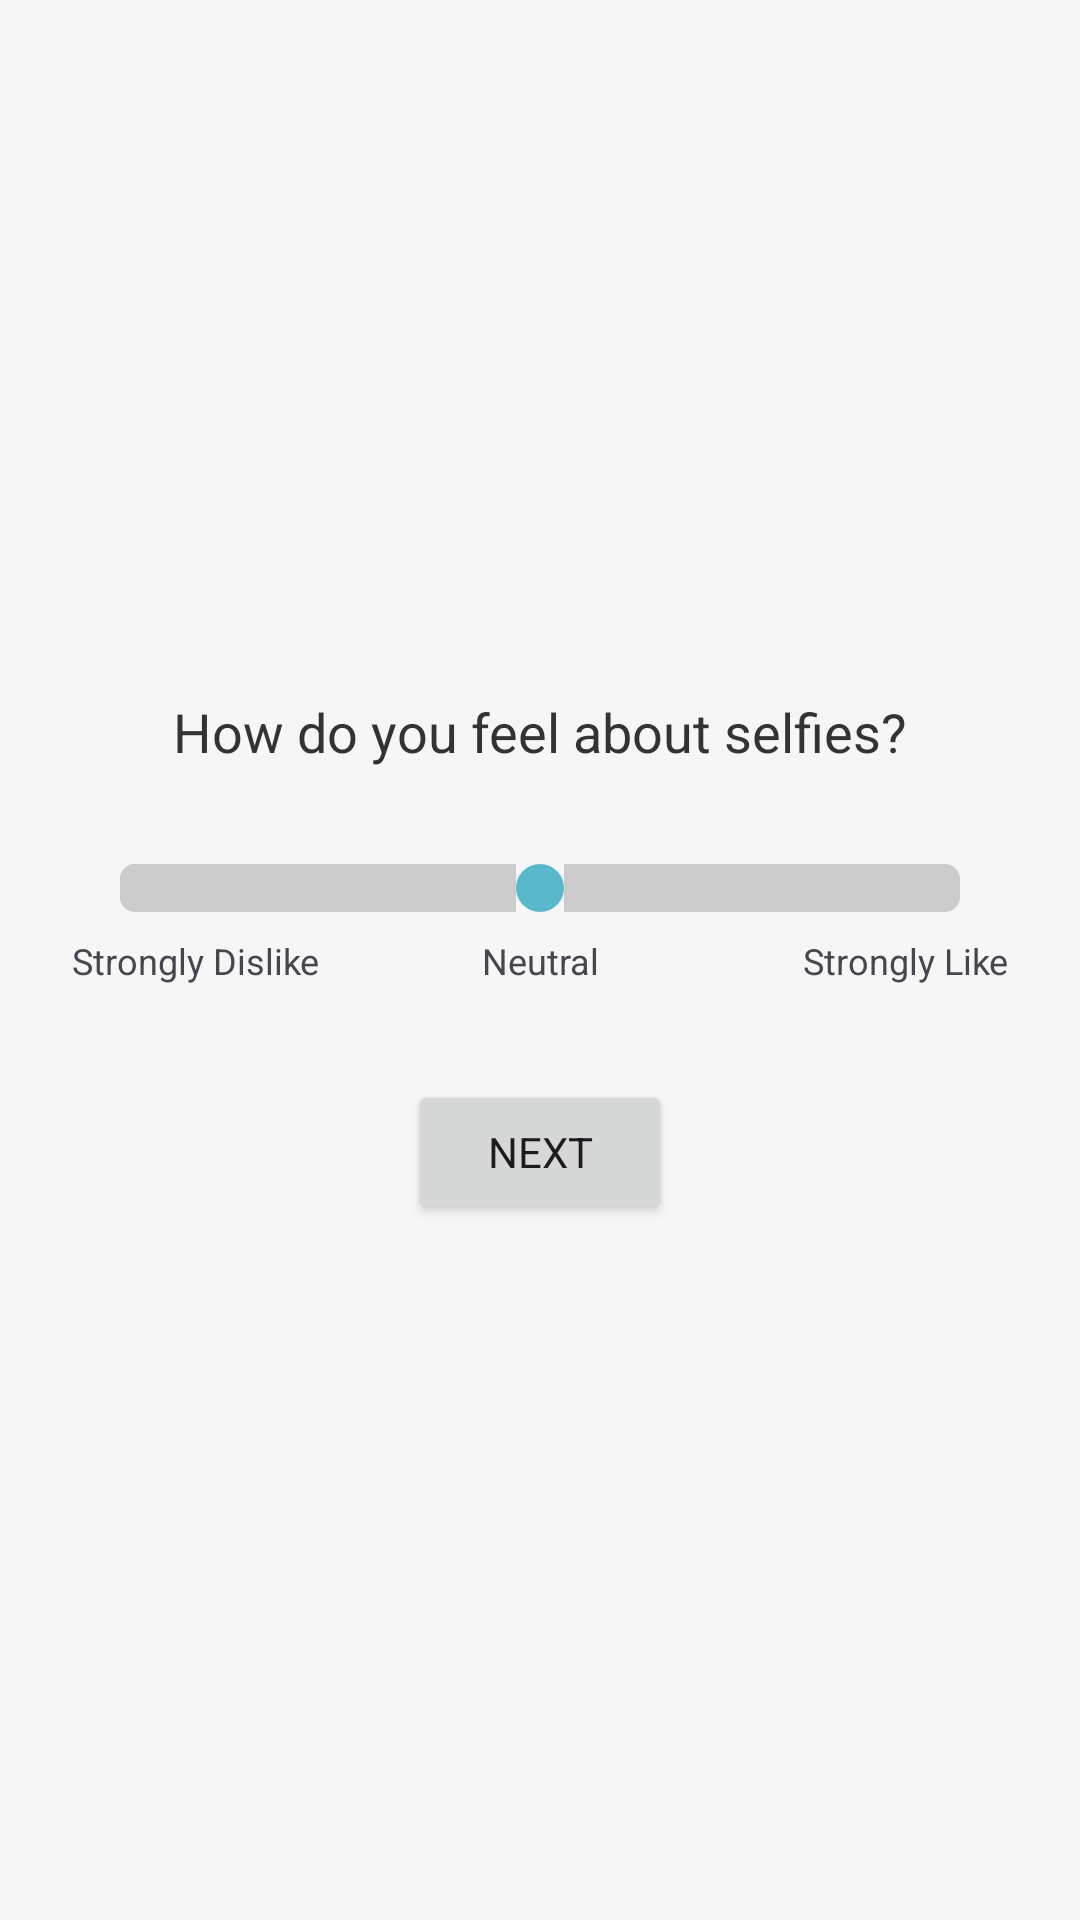

Android layout source for this screen:
<!-- AndroidManifest.xml: application theme Theme.TuladhaApp -->
<!-- res/layout/test.xml -->
<?xml version="1.0" encoding="utf-8"?>
<LinearLayout xmlns:android="http://schemas.android.com/apk/res/android"
    android:id="@+id/likert_layout"
    android:layout_width="match_parent"
    android:layout_height="match_parent"
    android:orientation="vertical"
    android:padding="24dp"
    android:gravity="center"
    android:background="#FFF6F6F6">

    <TextView
        android:id="@+id/questionText"
        android:layout_width="wrap_content"
        android:layout_height="wrap_content"
        android:text="How do you feel about selfies?"
        android:textSize="18sp"
        android:textColor="#333"
        android:layout_marginBottom="32dp" />

    <SeekBar
        android:id="@+id/likertSeekBar"
        android:layout_width="match_parent"
        android:layout_height="wrap_content"
        android:max="4"
        android:progress="2"
        android:progressDrawable="@drawable/bg_seekbar_track"
        android:thumb="@drawable/bg_seekbar_thump" />

    <LinearLayout
        android:layout_width="match_parent"
        android:layout_height="wrap_content"
        android:orientation="horizontal"
        android:layout_marginTop="8dp"
        android:gravity="center_horizontal">

        <TextView
            android:layout_width="0dp"
            android:layout_weight="1"
            android:layout_height="16dp"
            android:text="Strongly Dislike"
            android:gravity="start"
            android:textSize="12sp" />

        <TextView
            android:layout_width="0dp"
            android:layout_weight="1"
            android:layout_height="16dp"
            android:text="Neutral"
            android:gravity="center"
            android:textSize="12sp" />

        <TextView
            android:layout_width="0dp"
            android:layout_weight="1"
            android:layout_height="16dp"
            android:text="Strongly Like"
            android:gravity="end"
            android:textSize="12sp" />
    </LinearLayout>

    <Button
        android:id="@+id/nextButton"
        android:layout_width="wrap_content"
        android:layout_height="wrap_content"
        android:text="Next"
        android:layout_marginTop="32dp"/>
</LinearLayout>
<!-- resources referenced by this layout -->
<resources>
  <!-- drawable bg_seekbar_thump (drawable) -->
  <shape xmlns:android="http://schemas.android.com/apk/res/android"
      android:shape="oval">
      <solid android:color="@color/app_color_primary"/> 
      <size
          android:width="16dp"
          android:height="16dp" /> 
  </shape>
  <!-- drawable bg_seekbar_track (drawable) -->
  <layer-list xmlns:android="http://schemas.android.com/apk/res/android">
      
      <item android:id="@android:id/background">
          <shape>
              <corners android:radius="5dp" />
              <solid android:color="#CCCCCC"/>
              <size android:height="8dp"/> 
          </shape>
      </item>
  
      
      <item android:id="@android:id/progress">
          <clip>
              <shape>
                  <corners android:radius="5dp" />
                  <solid android:color="#CCCCCC"/> 
                  <size android:height="8dp"/>
              </shape>
          </clip>
      </item>
  </layer-list>
  <style name="Theme.TuladhaApp" parent="Base.Theme.TuladhaApp" />
  <color name="app_color_primary">#59B8C9</color>
  <color name="app_color_primary_container">#EBF3FC</color>
  <color name="app_color_on_primary">#FFFFFF</color>
  <color name="app_color_on_primary_container">#333333</color>
  <color name="app_color_secondary">#001C30</color>
  <color name="app_color_on_secondary">#FFFFFF</color>
  <color name="app_color_secondary_container">#0D1B2A</color>
  <color name="app_color_on_secondary_container">#FFFFFF</color>
  <color name="app_color_tertiary">#64DD17</color>
  <color name="app_color_on_tertiary">#000000</color>
  <color name="app_color_tertiary_container">#C8E6C9</color>
  <color name="app_color_on_tertiary_container">#333333</color>
  <color name="app_color_error">#FF1744</color>
  <color name="app_color_on_error">#FFFFFF</color>
  <color name="app_color_error_container">#D87480</color>
  <color name="app_color_on_error_container">#333333</color>
  <color name="app_color_accent">#FFFFFF</color>
  <style name="ChipCustomStyle" parent="@style/Widget.MaterialComponents.Chip.Choice">
          <item name="chipBackgroundColor">@color/app_color_accent</item>
          <item name="android:textColor">@color/app_color_on_primary_container</item>
          <item name="chipCornerRadius">8dp</item>
      </style>
  <style name="Widget.App.CheckBox" parent="Widget.Material3.CompoundButton.CheckBox">
          <item name="materialThemeOverlay">@style/ThemeOverlay.App.CheckBox</item>
      </style>
  <style name="Widget.App.RadioButton" parent="Widget.Material3.CompoundButton.RadioButton">
          <item name="materialThemeOverlay">@style/ThemeOverlay.App.RadioButton</item>
      </style>
  <style name="ThemeOverlay.App.CheckBox" parent="">
          
          <item name="colorOnSurface">@color/app_color_on_primary_container</item>
          <item name="colorPrimary">@color/app_color_primary</item>
          <item name="colorError">@color/app_color_error</item>
          
          <item name="colorSurface">@color/app_color_on_primary_container</item>
          <item name="colorOnPrimary">@color/app_color_on_primary</item>
          <item name="colorOnError">@color/app_color_on_error</item>
      </style>
  <style name="ThemeOverlay.App.RadioButton" parent="">
          <item name="colorOnSurface">@color/app_color_on_primary_container</item>
          <item name="colorPrimary">@color/app_color_primary</item>
      </style>
</resources>
